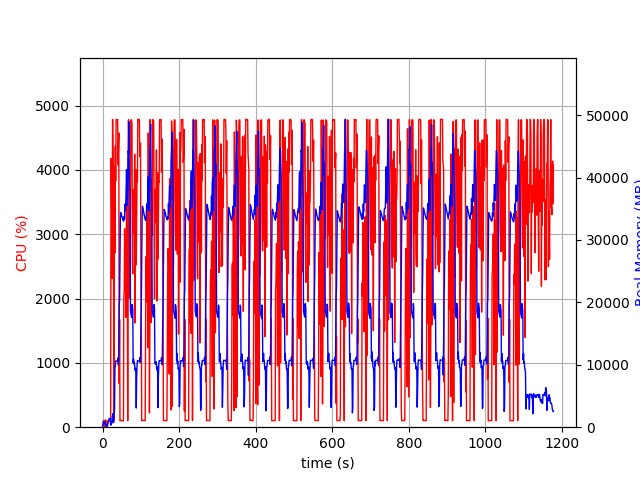

Source data for this figure (header and first rows):
elapsed_time, nproc, cpu, mem_real, mem_virtual
3.814697265625e-05, 1, 0.0, 6.117, 3055
1.006, 7, 29.8, 363.5, 2319
2.014, 4, 100.3, 755.7, 2535
3.021, 5, 100.3, 894.9, 3046
4.028, 3, 99.3, 631.9, 2158
5.035, 3, 100.2, 725.7, 2270
6.043, 3, 99.2, 874, 2398
7.051, 4, 3.0, 421.1, 2024
8.058, 5, 113.9, 503.5, 2490
9.068, 3, 2.0, 318.8, 1666
10.08, 3, 0.0, 263.6, 1613
11.08, 3, 3.0, 297.7, 1664
12.09, 1, 6.0, 58.49, 649.3
13.1, 1, 100.3, 330.5, 1893
14.1, 1, 100.2, 592.5, 3173
15.11, 1, 99.2, 876.5, 3173
16.12, 1, 100.3, 1112, 5739
17.13, 1, 99.3, 1373, 5227
18.14, 1, 100.2, 1373, 5227
19.14, 1, 100.3, 1373, 5227
20.15, 1, 99.3, 1371, 5227
21.16, 1, 135.6, 317.8, 9209
22.17, 1, 4177, 407.2, 9209
23.18, 1, 3851, 596.5, 9245
24.2, 1, 3073, 632.2, 9825
25.21, 1, 2314, 1662, 9825
26.22, 1, 4785, 1662, 9825
27.24, 1, 4293, 2174, 9825
28.26, 1, 4091, 736.3, 9825
29.28, 1, 534.2, 804.4, 10877
30.29, 1, 100.3, 2215, 10397
31.3, 1, 4053, 2736, 10437
32.34, 1, 2710, 9633, 21211
33.35, 1, 4365, 9720, 21211
34.37, 1, 3829, 10618, 21211
35.39, 1, 4780, 10610, 21211
36.41, 1, 4781, 10610, 21211
37.43, 1, 4778, 10610, 21211
38.44, 1, 4780, 10593, 21211
39.46, 1, 4784, 10593, 21211
40.48, 1, 4078, 11105, 21211
41.49, 1, 4294, 9955, 21211
42.51, 1, 4572, 12056, 25301
43.52, 1, 679.3, 19753, 36261
44.53, 1, 1674, 20205, 56741
45.54, 1, 99.3, 26469, 56741
46.54, 1, 102.3, 33479, 56741
47.55, 1, 103.2, 34387, 56741
48.56, 1, 106.2, 34207, 56741
49.57, 1, 103.2, 34017, 56741
50.57, 1, 102.3, 33764, 56741
51.58, 1, 103.3, 33551, 56741
52.59, 1, 101.2, 33337, 56741
53.59, 1, 99.3, 33149, 56741
54.6, 1, 101.2, 33006, 56741
55.61, 1, 1993, 33129, 56741
56.63, 1, 2137, 33826, 56741
57.64, 1, 3083, 33358, 56741
58.65, 1, 2309, 35735, 56741
59.67, 1, 2799, 34631, 56741
... 1,103 more rows
